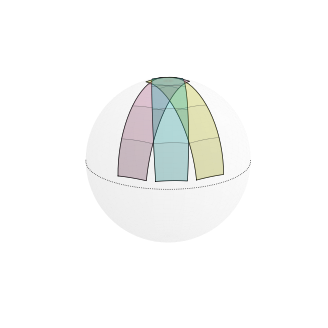

Write the Python code that produced this figure. (Note: this script raises an exception after producing the figure.)
import os
from os.path import join
import numpy as np
import matplotlib.pyplot as plt
import matplotlib.patches as mpatches
from mpl_toolkits.mplot3d import proj3d

def main():

    pointings = ['standard', 'c3p0', '54-40', '70-40', 'everyother']
    nsectors = [3, 4]
    elevs = [20, 90]

    for pointing in pointings:

        print(f"Starting {pointing}")

        for nsector in nsectors:

            for elev in elevs:

                # standard
                dl = 360/13
                if pointing == 'standard':
                    sc_elons = 120 + np.arange(dl - dl*nsector, dl, dl)[::-1]
                    sc_pitches = nsector * [54]
                    sc_erolls = nsector * [179.99]
                    view_kwargs = {'elev':elev, 'azim':90}

                # c3po
                elif pointing == 'c3p0':
                    sc_elons = 120 + np.arange(dl - dl*nsector, dl, dl)[::-1]
                    sc_pitches = nsector * [85]
                    sc_erolls = nsector * [179.99]
                    view_kwargs = {'elev':elev, 'azim':90}

                # 54/40
                elif pointing == '54-40':
                    elon0 = 40 if nsector == 3 else 50
                    sc_elons = elon0 + np.arange(2*dl - dl*nsector, 2*dl, dl)[::-1]
                    sc_pitches = nsector * [-54]
                    sc_erolls = nsector * [40]
                    view_kwargs = {'elev':elev, 'azim':90}

                elif pointing == '70-40':
                    elon0 = 40 if nsector == 3 else 50
                    sc_elons = elon0 + np.arange(2*dl - dl*nsector, 2*dl, dl)[::-1]
                    sc_pitches = nsector * [-70]
                    sc_erolls = nsector * [40]
                    view_kwargs = {'elev':elev, 'azim':90}

                elif pointing == 'everyother':
                    sc_elons = 195 + np.arange(dl - 2*dl*nsector, dl, 2*dl)[::-1]
                    sc_pitches = nsector * [54]
                    sc_erolls = nsector * [179.99]
                    view_kwargs = {'elev':elev, 'azim':90}

                plot_rectangles_on_sphere(pointing, sc_elons, sc_pitches, sc_erolls,
                                          nsector,
                                          view_kwargs=view_kwargs)



def plot_rectangles_on_sphere(
    pointing, sc_elons, sc_pitches, sc_erolls, nsector, view_kwargs={}
    ):

    fig = plt.figure(figsize=(4, 4), dpi=300)
    ax = fig.add_subplot(111, projection='3d')
    fig.patch.set_facecolor('white')
    ax.set_facecolor('white')

    # Plot the unit sphere
    u, v = np.mgrid[0:2*np.pi:500j, 0:np.pi:250j]
    r = 1.0
    x = r*np.cos(u)*np.sin(v)
    y = r*np.sin(u)*np.sin(v)
    z = r*np.cos(v)
    ax.plot_surface(x, y, z, color='white', alpha=0.05, linewidth=0)

    colors = [
        '#FFFF00',  # Yellow
        '#00FFFF',  # Cyan
        '#FF69B4',  # Hot Pink
        '#CCFF00',  # Electric Lime
        '#FF5E00',  # Bright Orange
        '#FF00FF',  # Magenta
        '#1F51FF',  # Neon Blue
    ]

    for idx, (elon, pitch, eroll) in enumerate(zip(sc_elons, sc_pitches, sc_erolls)):
        color = colors[idx % len(colors)]

        # Convert boresight coordinates to radians
        lon0 = np.radians(elon)
        pitch_rad = np.radians(pitch)
        roll = np.radians(eroll)

        # Initial boresight vector at latitude = 0
        n_boresight = np.array([
            np.cos(lon0),
            np.sin(lon0),
            0
        ])

        # Initial 'up' vector pointing north
        n_up = np.array([0, 0, 1])

        # Right vector orthogonal to boresight and up vectors
        n_right = np.cross(n_boresight, n_up)
        n_right = n_right / np.linalg.norm(n_right)

        # Rotate n_up and n_right by roll angle around n_boresight
        def rotation_matrix(axis, theta):
            axis = axis / np.linalg.norm(axis)
            a = np.cos(theta / 2.0)
            b, c, d = -axis * np.sin(theta / 2.0)
            return np.array([
                [a*a + b*b - c*c - d*d, 2*(b*c - a*d),     2*(b*d + a*c)],
                [2*(b*c + a*d),     a*a + c*c - b*b - d*d, 2*(c*d - a*b)],
                [2*(b*d - a*c),     2*(c*d + a*b),     a*a + d*d - b*b - c*c]
            ])

        R_roll = rotation_matrix(n_boresight, roll)
        n_up_rot = R_roll.dot(n_up)
        n_right_rot = R_roll.dot(n_right)

        # Rotate n_boresight and n_up_rot by pitch angle around n_right_rot
        R_pitch = rotation_matrix(n_right_rot, pitch_rad)
        n_boresight_rot = R_pitch.dot(n_boresight)
        n_up_rot2 = R_pitch.dot(n_up_rot)
        # n_right_rot remains the same

        # Create grid over the rectangle
        L_up = np.radians(12)  # Half of 24 degrees
        L_right = np.radians(48)  # Half of 96 degrees
        s_vals = np.linspace(-L_up, L_up, 10)
        t_vals = np.linspace(-L_right, L_right, 20)
        s_grid, t_grid = np.meshgrid(s_vals, t_vals)
        s_flat = s_grid.flatten()
        t_flat = t_grid.flatten()

        # For each point, compute rotation axis and angle
        n_points = []
        for s, t in zip(s_flat, t_flat):
            delta = s * n_up_rot2 + t * n_right_rot
            delta_norm = np.linalg.norm(delta)
            if delta_norm != 0:
                axis = delta / delta_norm
                theta = delta_norm
                # Rotate n_boresight_rot by theta around axis
                R = rotation_matrix(axis, theta)
                n_point = R.dot(n_boresight_rot)
            else:
                n_point = n_boresight_rot
            n_points.append(n_point)

        n_points = np.array(n_points)

        x_points = n_points[:, 0]
        y_points = n_points[:, 1]
        z_points = n_points[:, 2]

        # Reshape back to grid shape
        x_grid = x_points.reshape(s_grid.shape)
        y_grid = y_points.reshape(s_grid.shape)
        z_grid = z_points.reshape(s_grid.shape)

        # Plot the surface
        ax.plot_surface(
            x_grid, y_grid, z_grid,
            color=color, alpha=0.3,
            edgecolor='black', linewidth=0.25,
            rcount=4, ccount=1
        )

        # Plot the border
        # Extract the perimeter points
        border_points = []
        # Top edge
        border_points.extend(zip(x_grid[0, :], y_grid[0, :], z_grid[0, :]))
        # Right edge
        border_points.extend(zip(x_grid[:, -1], y_grid[:, -1], z_grid[:, -1]))
        # Bottom edge (reversed)
        border_points.extend(zip(x_grid[-1, ::-1], y_grid[-1, ::-1], z_grid[-1, ::-1]))
        # Left edge (reversed)
        border_points.extend(zip(x_grid[::-1, 0], y_grid[::-1, 0], z_grid[::-1, 0]))
        border_points = np.array(border_points)

        ax.plot(
            border_points[:, 0], border_points[:, 1], border_points[:, 2],
            color='black', linewidth=0.5
        )

    # Plot equator
    max_theta = np.pi
    if 'elev' in view_kwargs:
        elev = view_kwargs['elev']
        if elev == 90:
            max_theta *= 2

    theta = np.linspace(0, max_theta, 100)
    x_eq = np.cos(theta)
    y_eq = np.sin(theta)
    z_eq = np.zeros_like(theta)
    ax.plot(x_eq, y_eq, z_eq, color='black', linewidth=0.5, ls=':')

    # Adjust the view
    ax.set_box_aspect([1, 1, 815/893])  # Equal aspect ratio
    ax.axis('off')

    # Apply view kwargs
    if 'elev' in view_kwargs and 'azim' in view_kwargs:
        ax.view_init(elev=view_kwargs['elev'], azim=view_kwargs['azim'])
        elev = view_kwargs['elev']
    else:
        ax.view_init(elev=20, azim=90)
        elev = 20

    outdir = '../results/EM3_rectangle_pitch_plot/'
    if not os.path.exists(outdir): os.mkdir(outdir)
    plt.savefig(join(outdir, f'{pointing}_N{nsector}_elev{elev}.pdf'))


if __name__ == "__main__":
    main()
